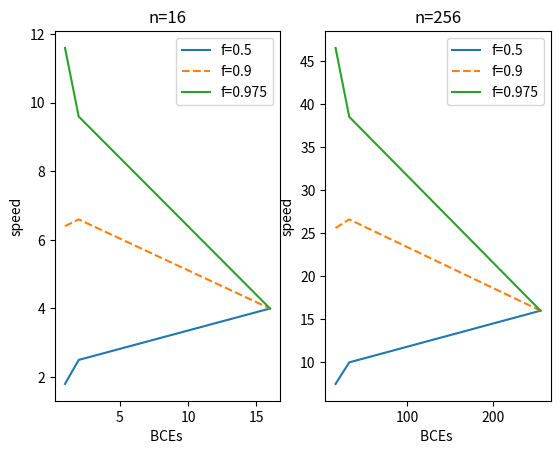

Python code for this plot:
import matplotlib.pyplot as plt
import numpy as np
import math

#speed
n=16
f=0.9
r=4
qr=math.sqrt(r)

#symetric speedup
s=1/((1-f)/qr + (f*r)/(qr*n))
print(s)

#asymetric speedup
s2=  (1-f)/qr + f/(qr+n-r)
print(1/s2) 

#dynmic speedup
s3=  (1-f)/qr + f/n
print(1/s3) 


#plot 1:
R1 = np.array([1, 2, 16]) #x_axis

#AT F=0.5
x1 = np.array([1.8, 2.5,4])
#AT F=0.9
x2 = np.array([6.4, 6.6, 4,])
#AT F=0.975
x3 = np.array([11.6, 9.6, 4])

plt.subplot(1, 2, 1)
plt.plot(R1, x1 ,label="f=0.5")
plt.plot(R1, x2, linestyle = 'dashed' ,label="f=0.9")
plt.plot(R1, x3 ,label="f=0.975")
plt.title("n=16")
plt.xlabel("BCEs ")
plt.ylabel("speed")

plt.legend()


#plot 2:
R2 = np.array([16, 32, 256])  #x_axis

#AT F=0.5
x1 = np.array([7.5, 10,16 ])
#AT F=0.9
x2 = np.array([25.6, 26.6, 16])
#AT F=0.975
x3 = np.array([46.5, 38.5, 16])

plt.subplot(1, 2, 2)
plt.plot(R2, x1,label="f=0.5")
plt.plot(R2, x2 ,linestyle = 'dashed' ,label="f=0.9")
plt.plot(R2, x3 ,label="f=0.975")
plt.title("n=256")
plt.xlabel("BCEs ")
plt.ylabel("speed")
plt.legend()

plt.show()